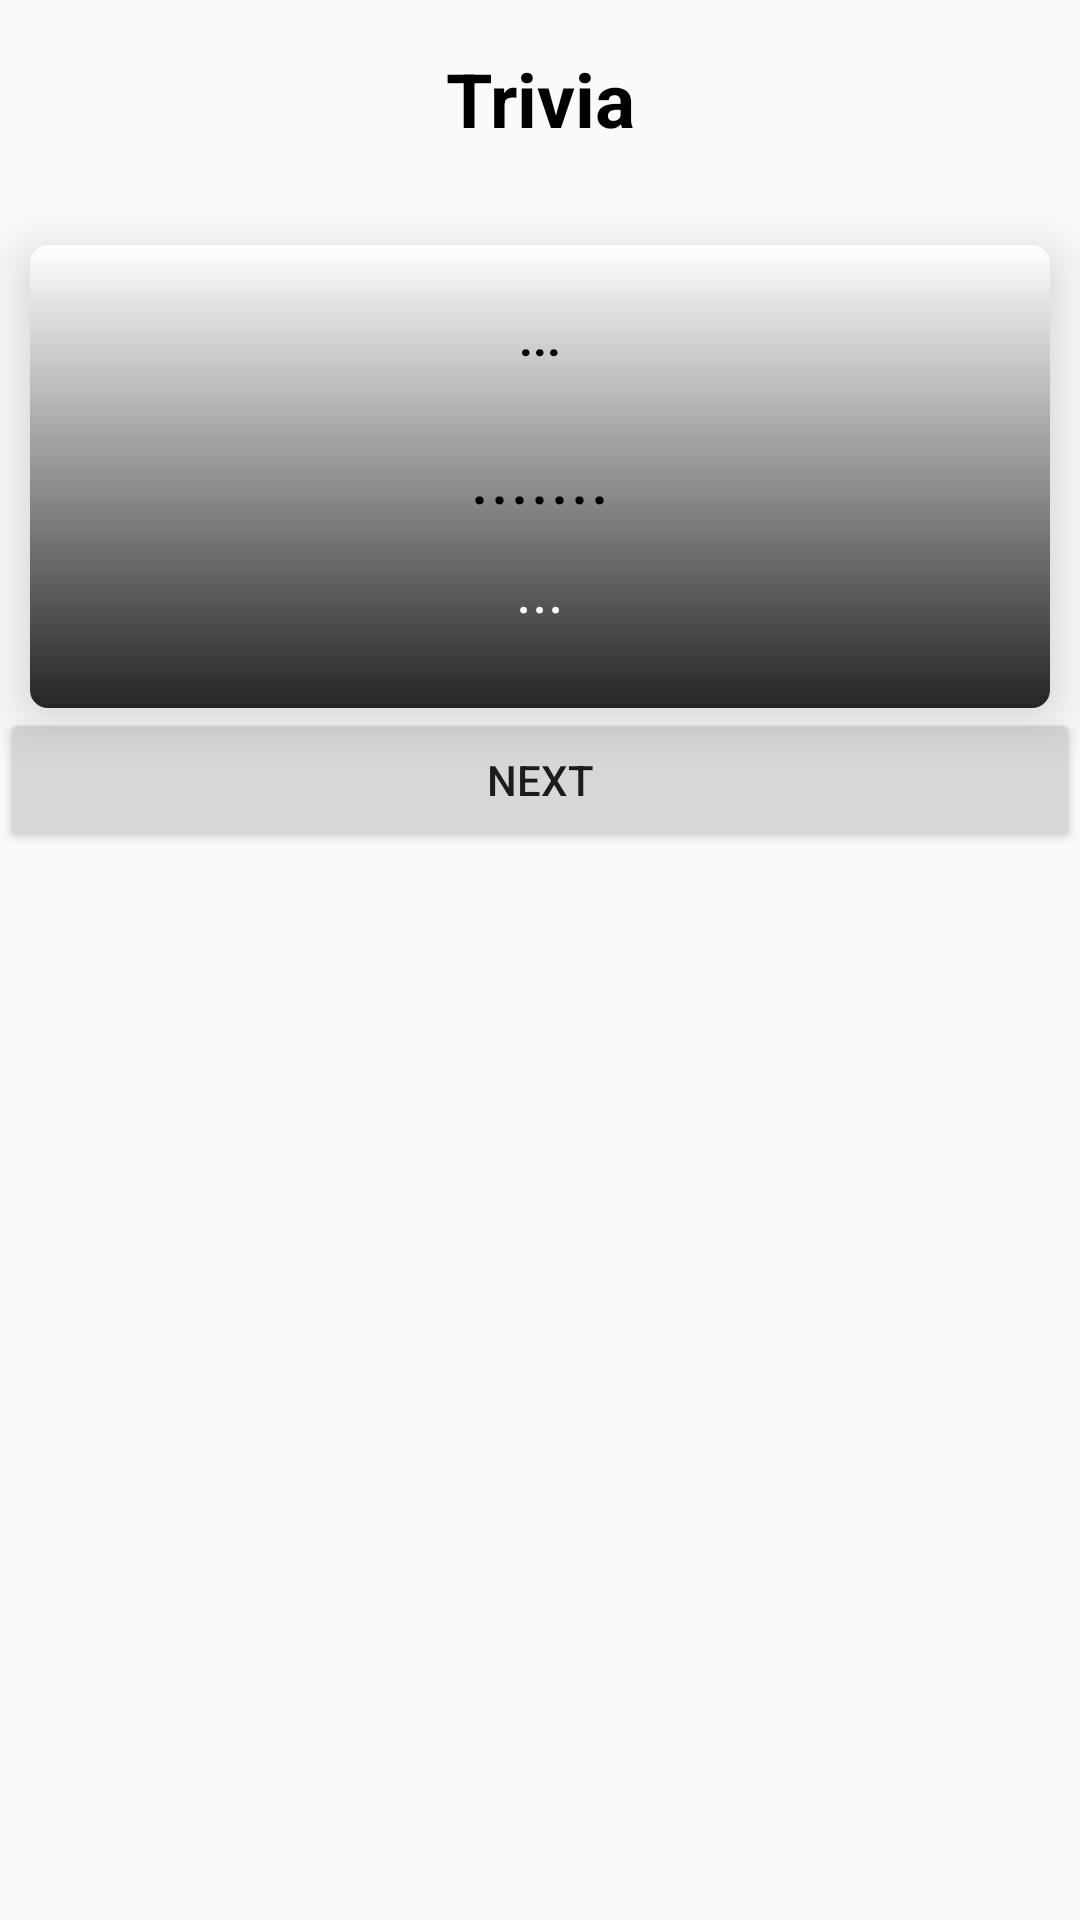

Produce the Android XML layout that renders to this screen, including the resource entries it uses.
<!-- AndroidManifest.xml: application theme Theme.NewsApp -->
<!-- res/layout/activity_trivia.xml -->
<?xml version="1.0" encoding="utf-8"?>
<androidx.drawerlayout.widget.DrawerLayout xmlns:android="http://schemas.android.com/apk/res/android"
    xmlns:app="http://schemas.android.com/apk/res-auto"
    xmlns:tools="http://schemas.android.com/tools"
    android:layout_width="match_parent"
    android:layout_height="match_parent"
    android:id="@+id/drawer_layout"
    tools:context=".Trivia">
    <androidx.constraintlayout.widget.ConstraintLayout
        android:layout_width="match_parent"
        android:layout_height="match_parent">
        <androidx.cardview.widget.CardView
            android:id="@+id/cardView"
            android:layout_width="match_parent"
            android:layout_height="wrap_content"
            android:layout_marginHorizontal="10dp"
            android:layout_marginTop="32dp"
            android:padding="10dp"
            app:cardCornerRadius="6dp"
            app:cardElevation="10dp"
            app:layout_constraintEnd_toEndOf="@+id/textView3"
            app:layout_constraintStart_toStartOf="@+id/textView3"
            app:layout_constraintTop_toBottomOf="@+id/textView3">

            <androidx.constraintlayout.widget.ConstraintLayout
                android:layout_width="match_parent"
                android:layout_height="wrap_content"
                android:background="@drawable/gradient"
                android:padding="10dp">

                <TextView
                    android:id="@+id/category"
                    android:layout_width="wrap_content"
                    android:layout_height="wrap_content"
                    android:padding="10dp"
                    android:text="..."
                    android:textAllCaps="true"
                    android:textColor="@color/black"
                    android:textSize="16dp"
                    android:textStyle="bold"
                    app:layout_constraintEnd_toEndOf="parent"
                    app:layout_constraintStart_toStartOf="parent"
                    app:layout_constraintTop_toTopOf="parent" />

                <TextView
                    android:id="@+id/question"
                    android:layout_width="wrap_content"
                    android:layout_height="wrap_content"
                    android:layout_gravity="center"
                    android:layout_marginTop="8dp"
                    android:text="......."
                    android:textColor="@color/black"
                    android:textSize="25sp"
                    app:layout_constraintEnd_toEndOf="parent"
                    app:layout_constraintStart_toStartOf="parent"
                    app:layout_constraintTop_toBottomOf="@+id/category" />

                <TextView
                    android:id="@+id/answer"
                    android:layout_width="wrap_content"
                    android:layout_height="wrap_content"
                    android:layout_marginTop="8dp"
                    android:layout_marginBottom="16dp"
                    android:text="..."
                    android:textColor="@color/white"
                    android:textSize="20dp"
                    app:layout_constraintBottom_toBottomOf="parent"
                    app:layout_constraintEnd_toEndOf="@+id/question"
                    app:layout_constraintStart_toStartOf="@+id/question"
                    app:layout_constraintTop_toBottomOf="@+id/question" />

            </androidx.constraintlayout.widget.ConstraintLayout>
        </androidx.cardview.widget.CardView>

        <Button
            android:id="@+id/getNew"
            android:layout_width="match_parent"
            android:layout_height="wrap_content"
            android:text="next"
            app:layout_constraintEnd_toEndOf="@+id/cardView"
            app:layout_constraintStart_toStartOf="@+id/cardView"
            app:layout_constraintTop_toBottomOf="@+id/cardView" />

        <TextView
            android:id="@+id/textView3"
            android:layout_width="wrap_content"
            android:layout_height="wrap_content"
            android:layout_marginTop="16dp"
            android:text="Trivia"
            android:textColor="@color/black"
            android:textSize="25dp"
            android:textStyle="bold"
            app:layout_constraintEnd_toEndOf="parent"
            app:layout_constraintStart_toStartOf="parent"
            app:layout_constraintTop_toTopOf="parent" />
    </androidx.constraintlayout.widget.ConstraintLayout>

    <RelativeLayout
        android:layout_width="300dp"
        android:layout_height="match_parent"
        android:layout_gravity="start"
        android:background="@color/white">
        <include
            layout="@layout/main_nav_drawer"/>

    </RelativeLayout>
</androidx.drawerlayout.widget.DrawerLayout>
<!-- res/layout/main_nav_drawer.xml (included above) -->
<?xml version="1.0" encoding="utf-8"?>
<LinearLayout xmlns:android="http://schemas.android.com/apk/res/android"
    android:layout_width="match_parent"
    android:layout_height="match_parent"
    android:orientation="vertical">

    <ImageView
        android:layout_width="match_parent"
        android:layout_height="120dp"
        android:layout_margin="16dp"
        android:onClick="ClickLogo"
        android:src="@drawable/ic_baseline_account_box_24"/>
    <TextView
        android:layout_width="match_parent"
        android:layout_height="wrap_content"
        android:text="hhhpraise"
        android:textSize="20sp"
        android:textStyle="bold"
        android:textAlignment="center"
        android:textColor="#636363"/>
    <TextView
        android:layout_width="match_parent"
        android:layout_height="wrap_content"
        android:text="praise-arowolo github"
        android:textSize="15sp"
        android:textStyle="normal"
        android:textAlignment="center"
        android:textColor="#636363"/>
    <View
        android:layout_width="match_parent"
        android:layout_height="1dp"
        android:layout_marginTop="16dp"
        android:layout_marginBottom="16dp"
        android:background="#636363"/>
    <LinearLayout
        android:layout_width="match_parent"
        android:layout_height="wrap_content"
        android:orientation="horizontal"
        android:gravity="center_vertical"
        android:clickable="true"
        android:foreground="?android:attr/selectableItemBackground"
        android:onClick="ClickHome">
        <TextView
            android:layout_width="0dp"
            android:layout_height="wrap_content"
            android:layout_weight="1"
            android:text="Home"
            android:padding="12dp"
            android:layout_marginStart="16dp"/>
    </LinearLayout>

    <LinearLayout
        android:layout_width="match_parent"
        android:layout_height="wrap_content"
        android:orientation="horizontal"
        android:gravity="center"
        android:clickable="true"
        android:foreground="?android:attr/selectableItemBackground"
        android:onClick="ClickJoke">
        <TextView
            android:layout_width="0dp"
            android:layout_height="wrap_content"
            android:layout_weight="1"
            android:text="Jokes"
            android:padding="12dp"
            android:layout_marginStart="16dp"/>

    </LinearLayout>
    <LinearLayout
        android:layout_width="match_parent"
        android:layout_height="wrap_content"
        android:orientation="horizontal"
        android:gravity="center"
        android:clickable="true"
        android:foreground="?android:attr/selectableItemBackground"
        android:onClick="ClickTrivia">
        <TextView
            android:layout_width="0dp"
            android:layout_height="wrap_content"
            android:layout_weight="1"
            android:text="Tivia"
            android:padding="12dp"
            android:layout_marginStart="16dp"/>

    </LinearLayout>

    <LinearLayout
        android:layout_width="match_parent"
        android:layout_height="wrap_content"
        android:orientation="horizontal"
        android:gravity="center"
        android:clickable="true"
        android:foreground="?android:attr/selectableItemBackground"
        android:onClick="ClickLogout">
        <TextView
            android:layout_width="0dp"
            android:layout_height="wrap_content"
            android:layout_weight="1"
            android:text="Exit"
            android:padding="12dp"
            android:layout_marginStart="16dp"/>
    </LinearLayout>



</LinearLayout>
<!-- resources referenced by this layout -->
<resources>
  <color name="black">#FF000000</color>
  <color name="white">#FFFFFFFF</color>
  <!-- drawable gradient (drawable) -->
  <?xml version="1.0" encoding="utf-8"?>
  <shape xmlns:android="http://schemas.android.com/apk/res/android">
  
      <gradient
          android:endColor="#DA000000"
          android:angle="-90"/>
  
  </shape>
  <style name="Theme.NewsApp" parent="Theme.AppCompat.Light.NoActionBar">
          
          <item name="colorPrimary">@color/white</item>
          <item name="colorPrimaryDark">@color/black</item>
          <item name="colorAccent">@color/black</item>
          
      </style>
</resources>
